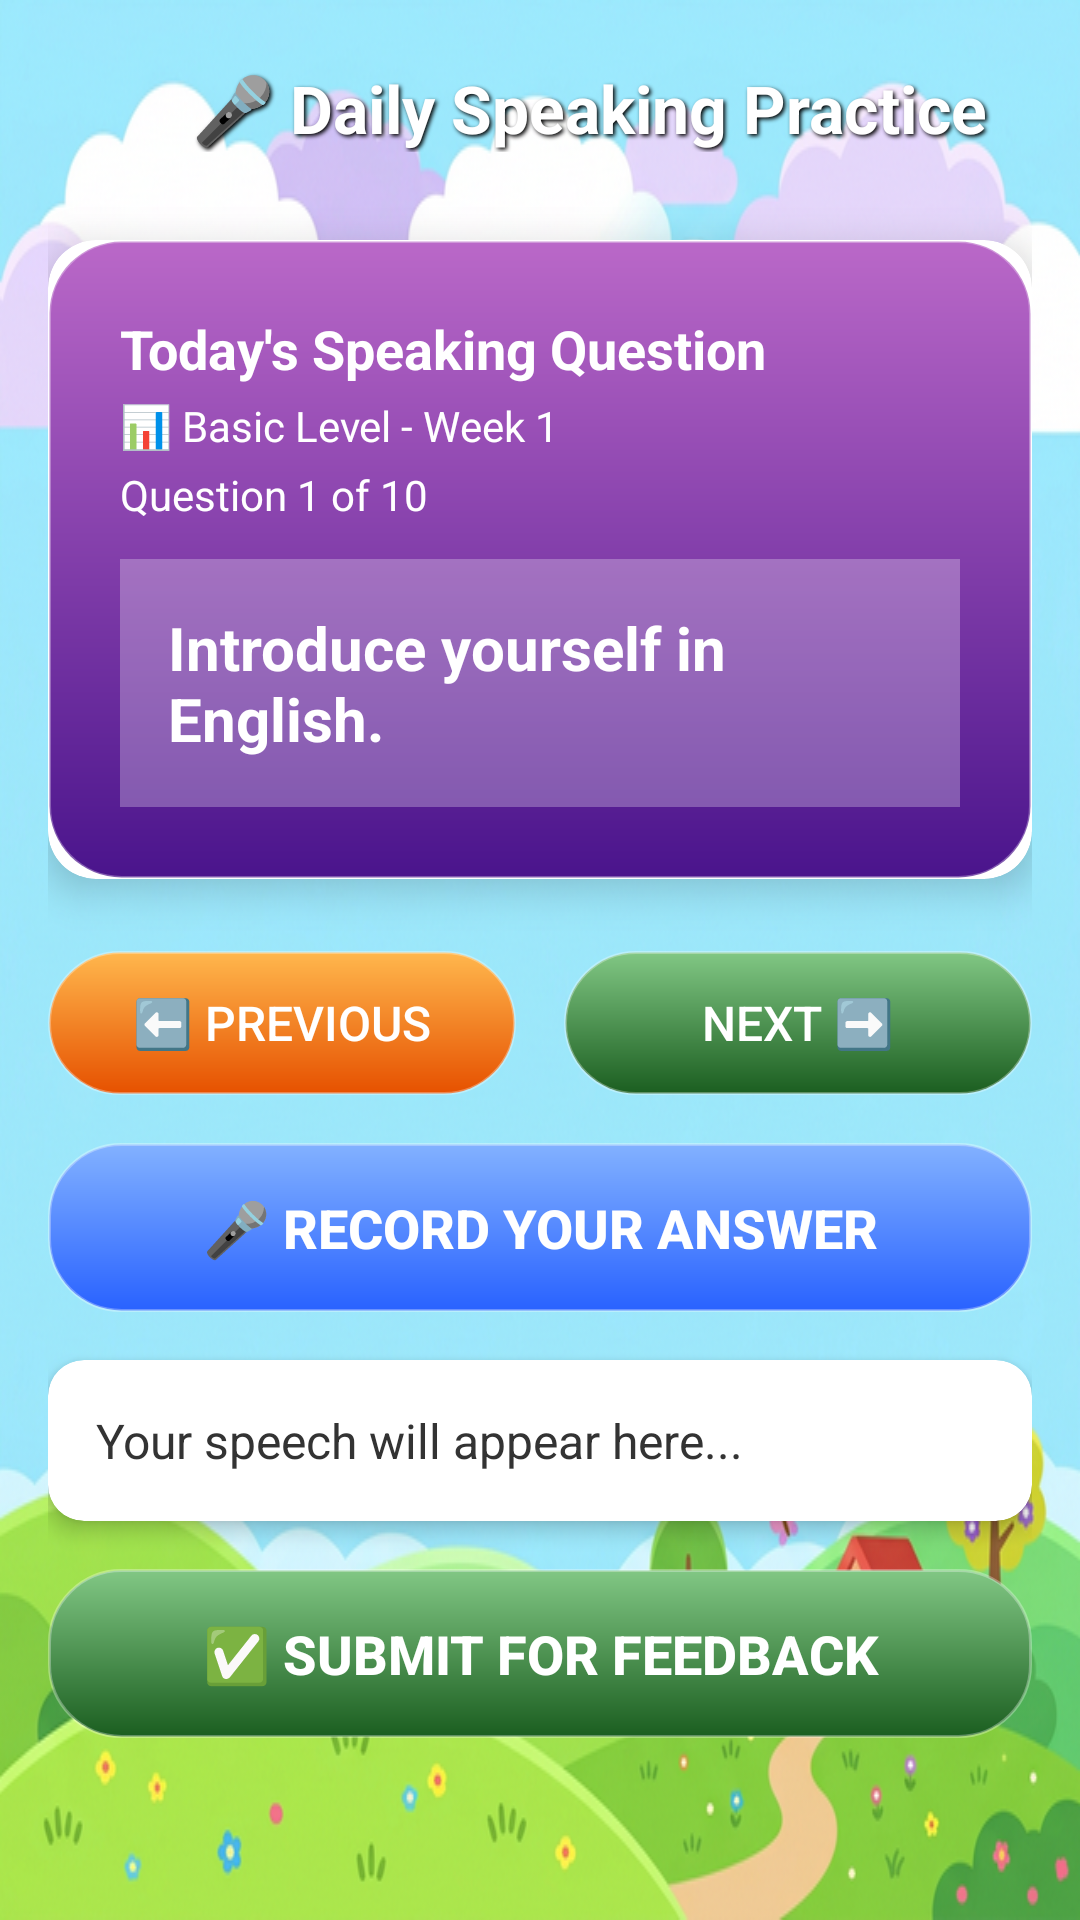

The Android layout XML behind this screen, and the referenced resources:
<!-- AndroidManifest.xml: application theme Theme.RuralLearningApp -->
<!-- res/layout/activity_daily_speaking.xml -->
<?xml version="1.0" encoding="utf-8"?>
<ScrollView xmlns:android="http://schemas.android.com/apk/res/android"
    xmlns:app="http://schemas.android.com/apk/res-auto"
    android:layout_width="match_parent"
    android:layout_height="match_parent"
    android:background="@drawable/app_background">

    <LinearLayout
        android:layout_width="match_parent"
        android:layout_height="wrap_content"
        android:orientation="vertical"
        android:padding="16dp">

        
        <LinearLayout
            android:layout_width="match_parent"
            android:layout_height="wrap_content"
            android:orientation="horizontal"
            android:gravity="center_vertical"
            android:layout_marginBottom="24dp">

            <ImageView
                android:id="@+id/btnBack"
                android:layout_width="40dp"
                android:layout_height="40dp"
                android:src="@drawable/ic_back"
                android:padding="8dp"
                android:contentDescription="Back"/>

            <TextView
                android:layout_width="0dp"
                android:layout_height="wrap_content"
                android:layout_weight="1"
                android:text="🎤 Daily Speaking Practice"
                android:textSize="22sp"
                android:textStyle="bold"
                android:textColor="#FFFFFF"
                android:shadowColor="#000"
                android:shadowDx="2"
                android:shadowDy="2"
                android:shadowRadius="3"
                android:layout_marginStart="8dp"/>
        </LinearLayout>

        
        <androidx.cardview.widget.CardView
            android:layout_width="match_parent"
            android:layout_height="wrap_content"
            android:layout_marginBottom="24dp"
            app:cardCornerRadius="16dp"
            app:cardElevation="8dp">

            <LinearLayout
                android:layout_width="match_parent"
                android:layout_height="wrap_content"
                android:orientation="vertical"
                android:background="@drawable/bg_gradient_purple"
                android:padding="24dp">

                <TextView
                    android:layout_width="wrap_content"
                    android:layout_height="wrap_content"
                    android:text="Today's Speaking Question"
                    android:textSize="18sp"
                    android:textStyle="bold"
                    android:textColor="#FFFFFF"
                    android:layout_marginBottom="4dp"/>

                <TextView
                    android:id="@+id/tvDifficultyLevel"
                    android:layout_width="wrap_content"
                    android:layout_height="wrap_content"
                    android:text="📊 Basic Level - Week 1"
                    android:textSize="14sp"
                    android:textColor="#FFFFFF"
                    android:layout_marginBottom="4dp"/>

                <TextView
                    android:id="@+id/tvQuestionNumber"
                    android:layout_width="wrap_content"
                    android:layout_height="wrap_content"
                    android:text="Question 1 of 10"
                    android:textSize="14sp"
                    android:textColor="#FFFFFF"
                    android:layout_marginBottom="12dp"/>

                <TextView
                    android:id="@+id/tvQuestion"
                    android:layout_width="match_parent"
                    android:layout_height="wrap_content"
                    android:text="Introduce yourself in English."
                    android:textSize="20sp"
                    android:textStyle="bold"
                    android:textColor="#FFFFFF"
                    android:padding="16dp"
                    android:background="#44FFFFFF"/>
            </LinearLayout>
        </androidx.cardview.widget.CardView>

        
        <LinearLayout
            android:layout_width="match_parent"
            android:layout_height="wrap_content"
            android:orientation="horizontal"
            android:layout_marginBottom="16dp">

            <Button
                android:id="@+id/btnPrevious"
                android:layout_width="0dp"
                android:layout_height="wrap_content"
                android:layout_weight="1"
                android:text="⬅️ Previous"
                android:textSize="16sp"
                android:textColor="#FFFFFF"
                android:background="@drawable/bg_gradient_orange"
                android:padding="12dp"
                android:layout_marginEnd="8dp"/>

            <Button
                android:id="@+id/btnNext"
                android:layout_width="0dp"
                android:layout_height="wrap_content"
                android:layout_weight="1"
                android:text="Next ➡️"
                android:textSize="16sp"
                android:textColor="#FFFFFF"
                android:background="@drawable/bg_gradient_green"
                android:padding="12dp"
                android:layout_marginStart="8dp"/>
        </LinearLayout>

        
        <Button
            android:id="@+id/btnRecord"
            android:layout_width="match_parent"
            android:layout_height="wrap_content"
            android:text="🎤 Record Your Answer"
            android:textSize="18sp"
            android:textStyle="bold"
            android:textColor="#FFFFFF"
            android:background="@drawable/bg_gradient_blue"
            android:padding="16dp"
            android:layout_marginBottom="16dp"/>

        
        <androidx.cardview.widget.CardView
            android:layout_width="match_parent"
            android:layout_height="wrap_content"
            android:layout_marginBottom="16dp"
            app:cardCornerRadius="12dp"
            app:cardElevation="4dp">

            <TextView
                android:id="@+id/tvSpokenText"
                android:layout_width="match_parent"
                android:layout_height="wrap_content"
                android:text="Your speech will appear here..."
                android:textSize="16sp"
                android:textColor="#333333"
                android:padding="16dp"
                android:visibility="visible"/>
        </androidx.cardview.widget.CardView>

        
        <Button
            android:id="@+id/btnSubmit"
            android:layout_width="match_parent"
            android:layout_height="wrap_content"
            android:text="✅ Submit for Feedback"
            android:textSize="18sp"
            android:textStyle="bold"
            android:textColor="#FFFFFF"
            android:background="@drawable/bg_gradient_green"
            android:padding="16dp"
            android:layout_marginBottom="16dp"
            android:enabled="false"/>

        
        <ProgressBar
            android:id="@+id/progressBar"
            android:layout_width="wrap_content"
            android:layout_height="wrap_content"
            android:layout_gravity="center"
            android:visibility="gone"
            android:layout_marginBottom="16dp"/>

        
        <androidx.cardview.widget.CardView
            android:layout_width="match_parent"
            android:layout_height="wrap_content"
            app:cardCornerRadius="12dp"
            app:cardElevation="4dp">

            <TextView
                android:id="@+id/tvFeedback"
                android:layout_width="match_parent"
                android:layout_height="wrap_content"
                android:text="Your feedback will appear here..."
                android:textSize="16sp"
                android:textColor="#333333"
                android:padding="20dp"
                android:visibility="gone"/>
        </androidx.cardview.widget.CardView>

    </LinearLayout>
</ScrollView>
<!-- resources referenced by this layout -->
<resources>
  <!-- drawable app_background: png bitmap (drawable, 390578 bytes) -->
  <!-- drawable bg_gradient_blue (drawable) -->
  <?xml version="1.0" encoding="utf-8"?>
  <shape xmlns:android="http://schemas.android.com/apk/res/android"
      android:shape="rectangle">
      <gradient
          android:startColor="#82B1FF"
          android:endColor="#2962FF"
          android:angle="270" />
      <corners android:radius="24dp" />
      <stroke android:width="1dp" android:color="#4DFFFFFF" />
  </shape>
  <!-- drawable bg_gradient_green (drawable) -->
  <?xml version="1.0" encoding="utf-8"?>
  <shape xmlns:android="http://schemas.android.com/apk/res/android"
      android:shape="rectangle">
      <gradient
          android:startColor="#81C784"
          android:endColor="#1B5E20"
          android:angle="270" />
      <corners android:radius="24dp" />
      <stroke android:width="1dp" android:color="#4DFFFFFF" />
  </shape>
  <!-- drawable bg_gradient_orange (drawable) -->
  <?xml version="1.0" encoding="utf-8"?>
  <shape xmlns:android="http://schemas.android.com/apk/res/android"
      android:shape="rectangle">
      <gradient
          android:startColor="#FFB74D"
          android:endColor="#E65100"
          android:angle="270" />
      <corners android:radius="24dp" />
      <stroke android:width="1dp" android:color="#4DFFFFFF" />
  </shape>
  <!-- drawable bg_gradient_purple (drawable) -->
  <?xml version="1.0" encoding="utf-8"?>
  <shape xmlns:android="http://schemas.android.com/apk/res/android"
      android:shape="rectangle">
      <gradient
          android:startColor="#BA68C8"
          android:endColor="#4A148C"
          android:angle="270" />
      <corners android:radius="24dp" />
      <stroke android:width="1dp" android:color="#4DFFFFFF" />
  </shape>
  <style name="Theme.RuralLearningApp" parent="Base.Theme.RuralLearningApp" />
  <style name="Base.Theme.RuralLearningApp" parent="Theme.Material3.Light.NoActionBar">
          
          
      </style>
</resources>
